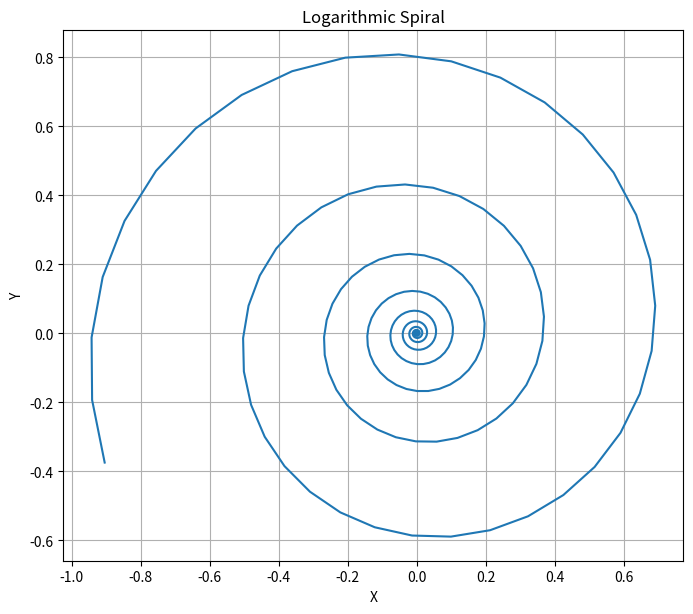

The script that saved this image:
import numpy as np
import matplotlib.pyplot as plt

def generate_logarithmic_spiral(a, b, theta_max, num_points):
    theta = np.linspace(0, theta_max, num_points)
    r = a * np.exp(b * theta)
    x = -1 * r * np.cos(theta)
    y = -1 * r * np.sin(theta)
    return x, y

# Parameters
a = 0.0005  # Scale factor
b = 0.1  # Growth rate
theta_max = (24 * np.pi) + (np.pi / 8)  # Maximum angle (adjust for desired length of the spiral)
num_points = 400  # Number of points along the spiral

# Generate spiral points
x, y = generate_logarithmic_spiral(a, b, theta_max, num_points)

# Plot
plt.figure(figsize=(8, 8))
plt.plot(x, y)
plt.gca().set_aspect('equal', adjustable='box')
plt.title('Logarithmic Spiral')
plt.xlabel('X')
plt.ylabel('Y')
plt.grid(True)
plt.show()

